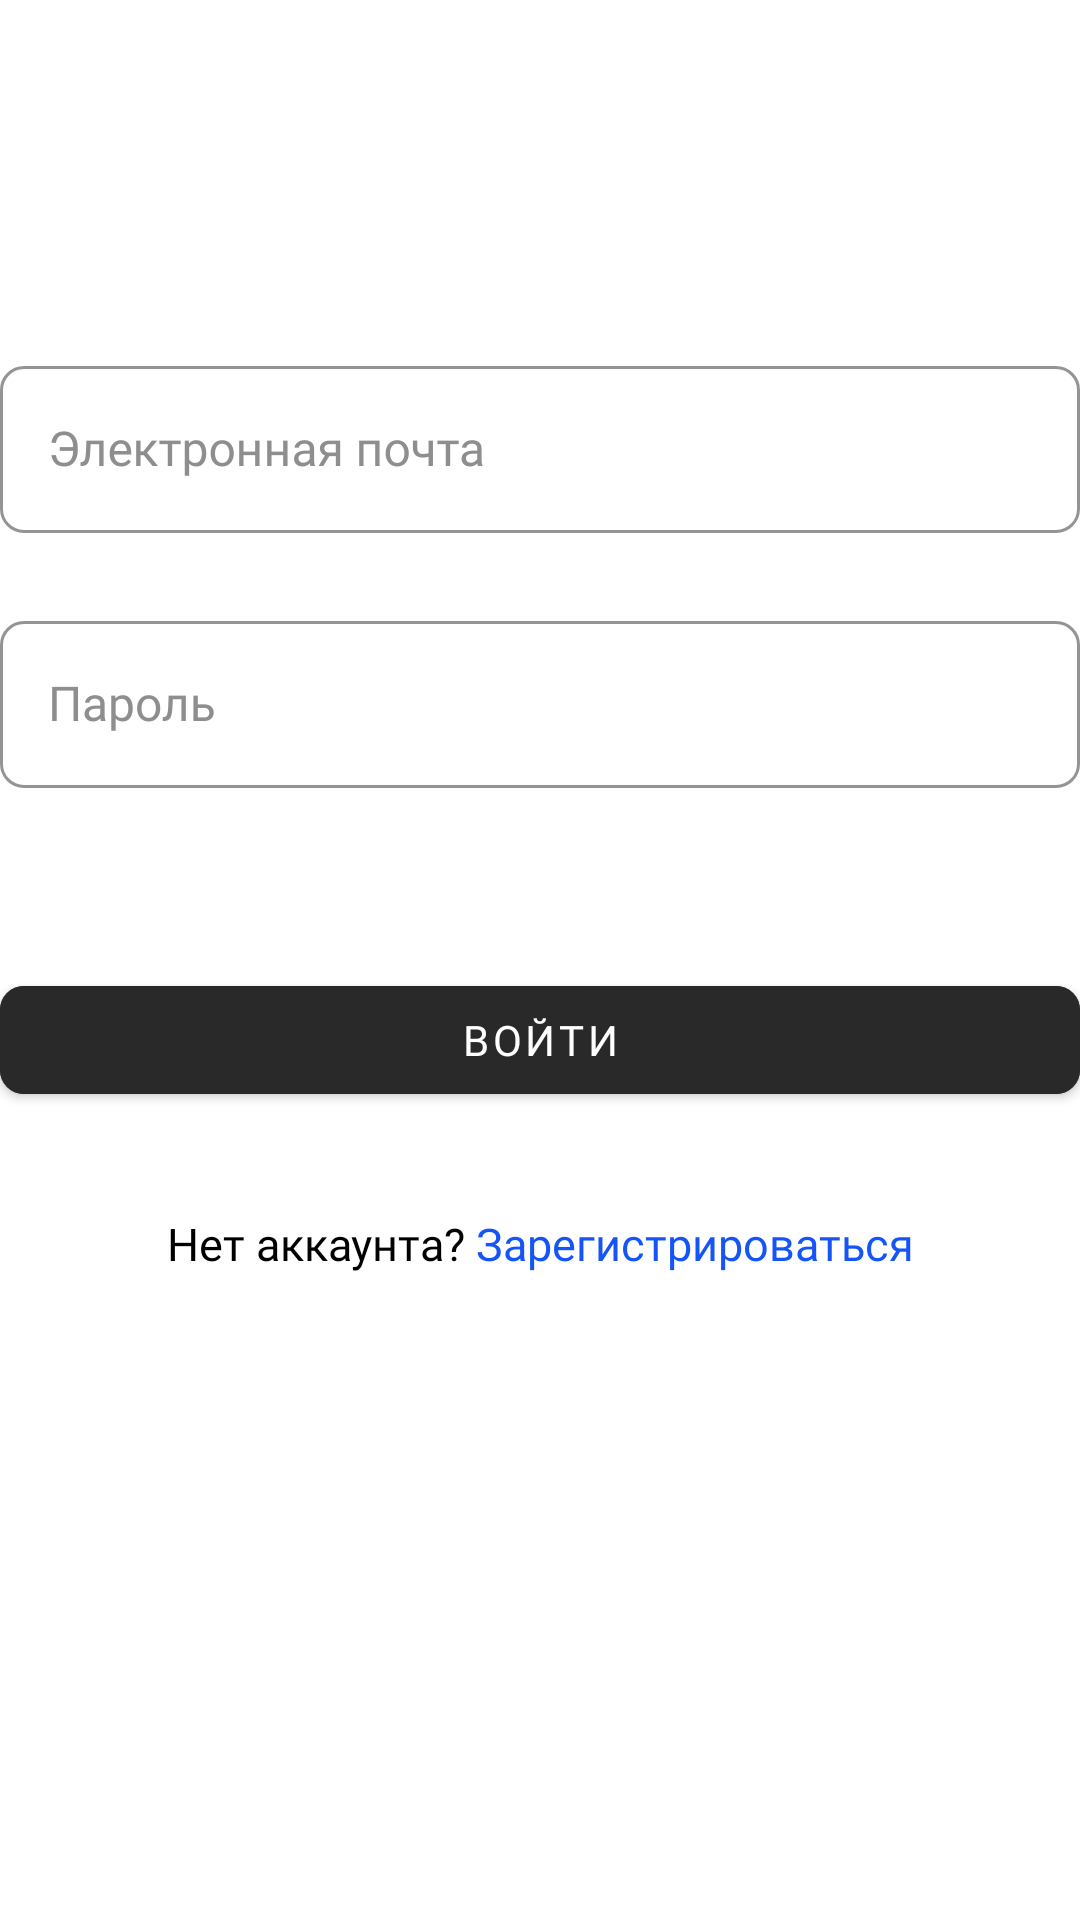

Android layout source for this screen:
<!-- AndroidManifest.xml: activity theme AppThemeActionBar -->
<!-- res/layout/fragment_login.xml -->
<?xml version="1.0" encoding="utf-8"?>
<androidx.constraintlayout.widget.ConstraintLayout xmlns:android="http://schemas.android.com/apk/res/android"
    xmlns:app="http://schemas.android.com/apk/res-auto"
    xmlns:tools="http://schemas.android.com/tools"
    android:layout_width="match_parent"
    android:layout_height="match_parent"
    tools:context=".ui.login.LoginFragment">

    <com.google.android.material.textfield.TextInputLayout
        android:id="@+id/email"
        style="@style/Widget.MaterialComponents.TextInputLayout.OutlinedBox"
        android:layout_width="0dp"
        android:layout_height="wrap_content"
        android:layout_marginTop="82dp"
        android:layout_marginBottom="428dp"
        android:textAppearance="@style/InputBoxTextStyle"
        android:textColorHint="@color/inputBoxInactiveTextColor"
        app:boxCornerRadiusBottomEnd="8dp"
        app:boxCornerRadiusBottomStart="8dp"
        app:boxCornerRadiusTopEnd="8dp"
        app:boxCornerRadiusTopStart="8dp"
        app:boxStrokeColor="@color/boxStrokeColor"
        app:boxStrokeWidth="1dp"
        app:boxStrokeWidthFocused="1dp"
        app:hintTextColor="@color/boxStrokeColor"
        app:layout_constraintBottom_toBottomOf="parent"
        app:layout_constraintEnd_toEndOf="parent"
        app:layout_constraintStart_toStartOf="parent"
        app:layout_constraintTop_toTopOf="parent">

        <com.google.android.material.textfield.TextInputEditText
            android:id="@+id/emailText"
            style="@style/InputBoxTextStyle"
            android:layout_width="match_parent"
            android:layout_height="wrap_content"
            android:hint="@string/email" />
    </com.google.android.material.textfield.TextInputLayout>


    <com.google.android.material.textfield.TextInputLayout
        android:id="@+id/password"
        style="@style/Widget.MaterialComponents.TextInputLayout.OutlinedBox"
        android:layout_width="0dp"
        android:layout_height="wrap_content"
        android:layout_marginTop="24dp"
        android:textAppearance="@style/InputBoxTextStyle"
        android:textColorHint="@color/inputBoxInactiveTextColor"
        app:boxCornerRadiusBottomEnd="8dp"
        app:boxCornerRadiusBottomStart="8dp"
        app:boxCornerRadiusTopEnd="8dp"
        app:boxCornerRadiusTopStart="8dp"
        app:boxStrokeColor="@color/boxStrokeColor"
        app:boxStrokeWidth="1dp"
        app:boxStrokeWidthFocused="1dp"
        app:hintTextColor="@color/boxStrokeColor"
        app:layout_constraintEnd_toEndOf="parent"
        app:layout_constraintStart_toStartOf="parent"
        app:layout_constraintTop_toBottomOf="@+id/email">

        <com.google.android.material.textfield.TextInputEditText
            android:id="@+id/passwordText"
            style="@style/InputBoxTextStyle"
            android:layout_width="match_parent"
            android:layout_height="wrap_content"
            android:hint="@string/password"
            android:inputType="textPassword" />
    </com.google.android.material.textfield.TextInputLayout>

    <Button
        android:id="@+id/loginButton"
        android:layout_width="0dp"
        android:layout_height="wrap_content"
        android:layout_marginTop="60dp"
        android:backgroundTint="@color/blackBackground"
        android:fontFamily="@font/nunito"
        android:text="@string/login"
        app:cornerRadius="8dp"
        app:layout_constraintEnd_toEndOf="parent"
        app:layout_constraintStart_toStartOf="parent"
        app:layout_constraintTop_toBottomOf="@+id/password" />

    <Button
        android:id="@+id/registerButton"
        android:layout_width="wrap_content"
        android:layout_height="wrap_content"
        android:layout_marginTop="20dp"
        android:background="#00816D6D"
        android:backgroundTint="#00FFFFFF"
        android:fontFamily="@font/nunito"
        android:text="@string/noacc_register"
        android:textAppearance="@style/TextAppearance.AppCompat.Body1"
        android:textColor="#000000"
        android:textSize="15sp"
        app:layout_constraintEnd_toEndOf="@+id/loginButton"
        app:layout_constraintStart_toStartOf="@+id/loginButton"
        app:layout_constraintTop_toBottomOf="@+id/loginButton" />

    <com.google.android.material.textfield.TextInputLayout
        android:id="@+id/errorLayout"
        android:layout_width="wrap_content"
        android:layout_height="wrap_content"
        android:layout_marginBottom="16dp"
        android:textAlignment="center"
        app:layout_constraintBottom_toTopOf="@+id/loginButton"
        app:layout_constraintEnd_toEndOf="parent"
        app:layout_constraintStart_toStartOf="parent"
        app:layout_constraintTop_toBottomOf="@+id/password" />

</androidx.constraintlayout.widget.ConstraintLayout>
<!-- resources referenced by this layout -->
<resources>
  <color name="blackBackground">#292929</color>
  <color name="boxStrokeColor">#1554F6</color>
  <color name="inputBoxInactiveTextColor">#8E8E8E</color>
  <string name="email">Электронная почта</string>
  <string name="login">Войти</string>
  <string name="noacc_register">Нет аккаунта? <font color="#1554F6">Зарегистрироваться</font></string>
  <string name="password">Пароль</string>
  <style name="InputBoxTextStyle" parent="@style/Widget.AppCompat.EditText">
          <item name="android:textSize">16sp</item>
          <item name="android:fontFamily">@font/nunito</item>
          <item name="android:textColor">@color/inputBoxTextColor</item>
          <item name="android:paddingStart">16dp</item>
      </style>
  <style name="AppThemeActionBar" parent="Theme.MaterialComponents.Light">
          
          <item name="colorPrimary">@color/inputBoxTextColor</item>
          <item name="colorPrimaryDark">@color/colorPrimaryDark</item>
          <item name="colorAccent">@color/inputBoxTextColor</item>
          <item name="actionBarStyle">@style/MyActionBar</item>
          <item name="android:navigationBarColor">@android:color/black</item>
      </style>
  <color name="inputBoxTextColor">#202020</color>
  <color name="colorPrimaryDark">#33000000</color>
  <style name="MyActionBar" parent="@style/Widget.MaterialComponents.ActionBar.Primary">
          <item name="background">@color/colorPrimary</item>
          <item name="titleTextStyle">@style/MyTheme.ActionBar.TitleTextStyle</item>
          <item name="subtitleTextStyle">@style/MyTheme.ActionBar.TitleTextStyle</item>
      </style>
  <color name="colorPrimary">#FAFAFA</color>
  <style name="MyTheme.ActionBar.TitleTextStyle" parent="@android:style/TextAppearance">
          <item name="android:textColor">#000000</item>
          <item name="android:textSize">20sp</item>
          <item name="android:textStyle">normal</item>
          <item name="android:fontFamily">@font/nunito</item>
      </style>
</resources>
